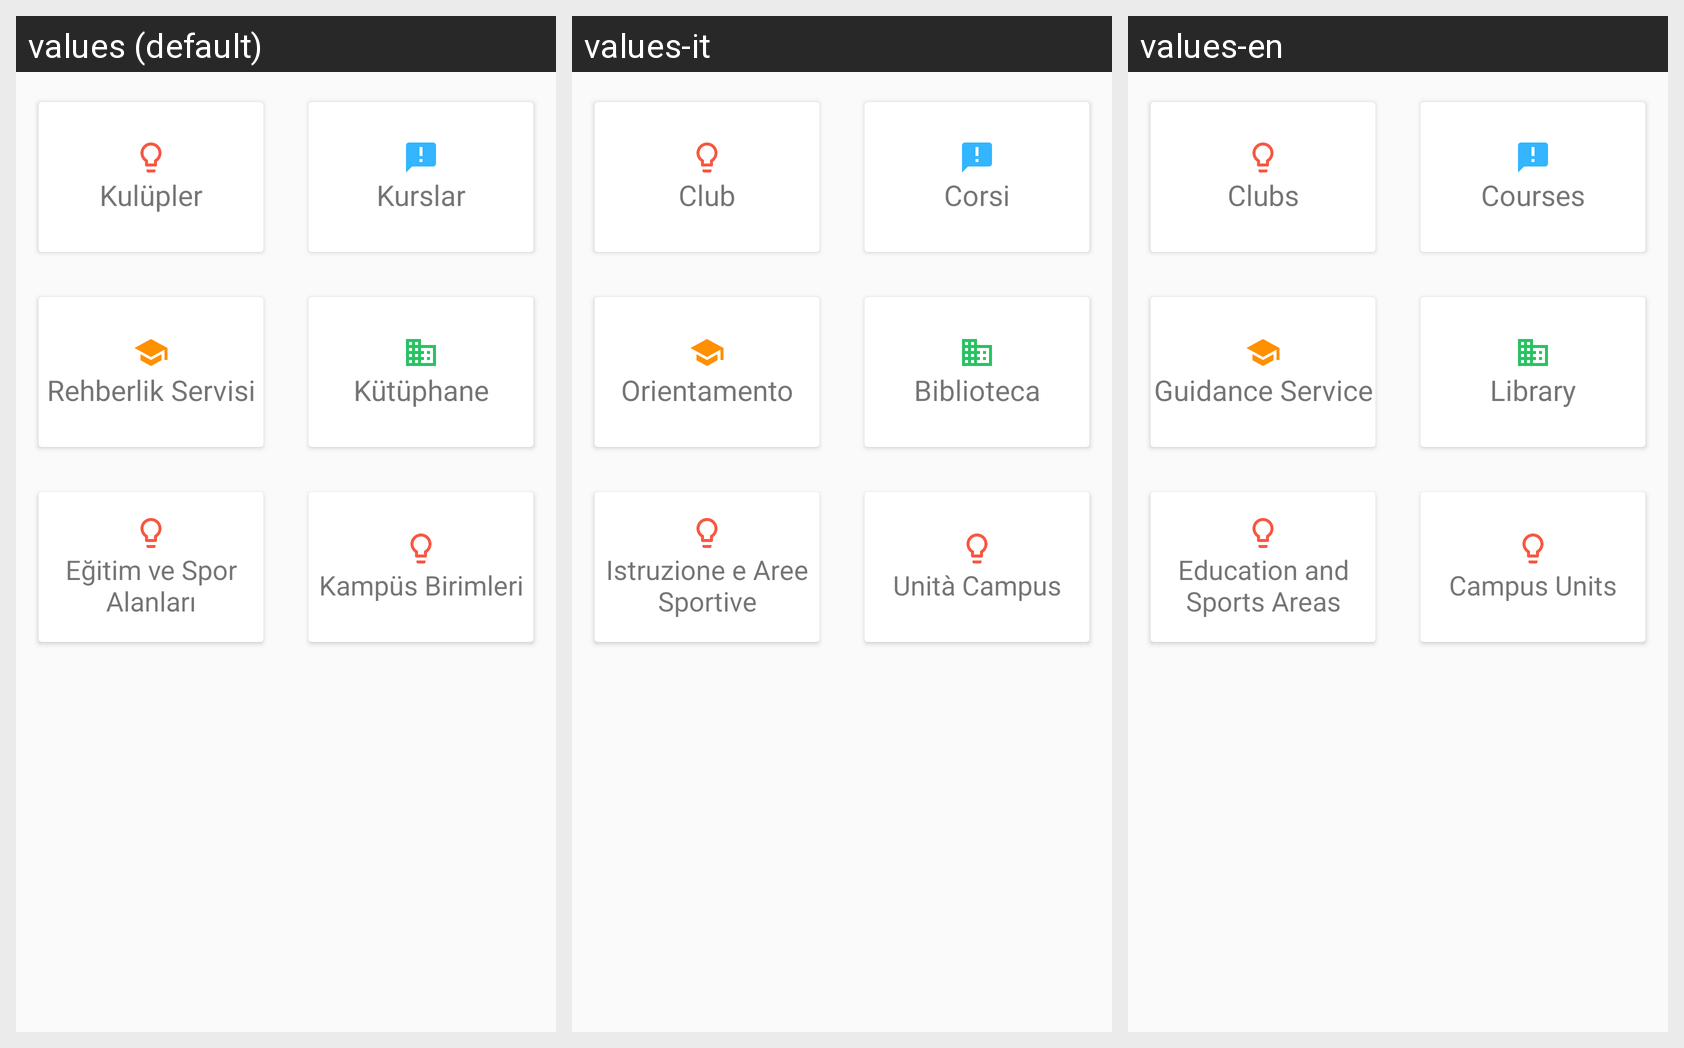

Locale-by-locale string values for the Android screen shown in this grid:
Android screen res/layout/layout_category_frag5.xml rendered under 3 locales, left to right: values (default), values-it, values-en. Device: Nexus 5 (rendered at 1080×1920; each locale shown at half size, 540×960, under a caption strip naming it); theme AppTheme.
Strings drawn on this screen, with the default value and each locale's value (text and hints the layout hard-codes, and strings that could not be matched under every locale, appear in the picture but are not listed):

kulupler
  values: Kulüpler
  values-it: Club
  values-en: Clubs

kurslar
  values: Kurslar
  values-it: Corsi
  values-en: Courses

rehberlik_servisi
  values: Rehberlik Servisi
  values-it: Orientamento
  values-en: Guidance Service

kutuphane
  values: Kütüphane
  values-it: Biblioteca
  values-en: Library

egitim_spor_alanlari
  values: Eğitim ve Spor Alanları
  values-it: Istruzione e Aree Sportive
  values-en: Education and Sports Areas

kampus_birimleri
  values: Kampüs Birimleri
  values-it: Unità Campus
  values-en: Campus Units
